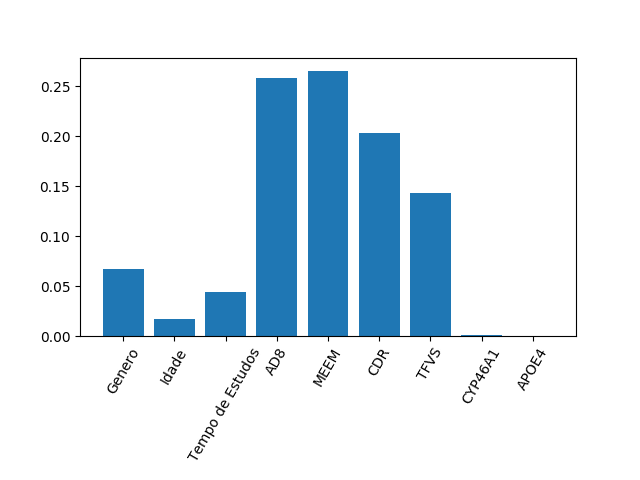

Source data for this figure (header and first rows):
0.06686579887428562, 0.017157145675994898, 0.044023273460471364, 0.25848873124391336, 0.2656398570381534, 0.2036985261612293, 0.1430710741772006, 0.0008455640839863087, 0.00021002928476503006
1.3877787807814457e-17, 3.469446951953614e-18, 6.938893903907228e-18, 5.551115123125783e-17, 0.0, 5.551115123125783e-17, 2.7755575615628914e-17, 2.168404344971009e-19, 8.131516293641283e-20
